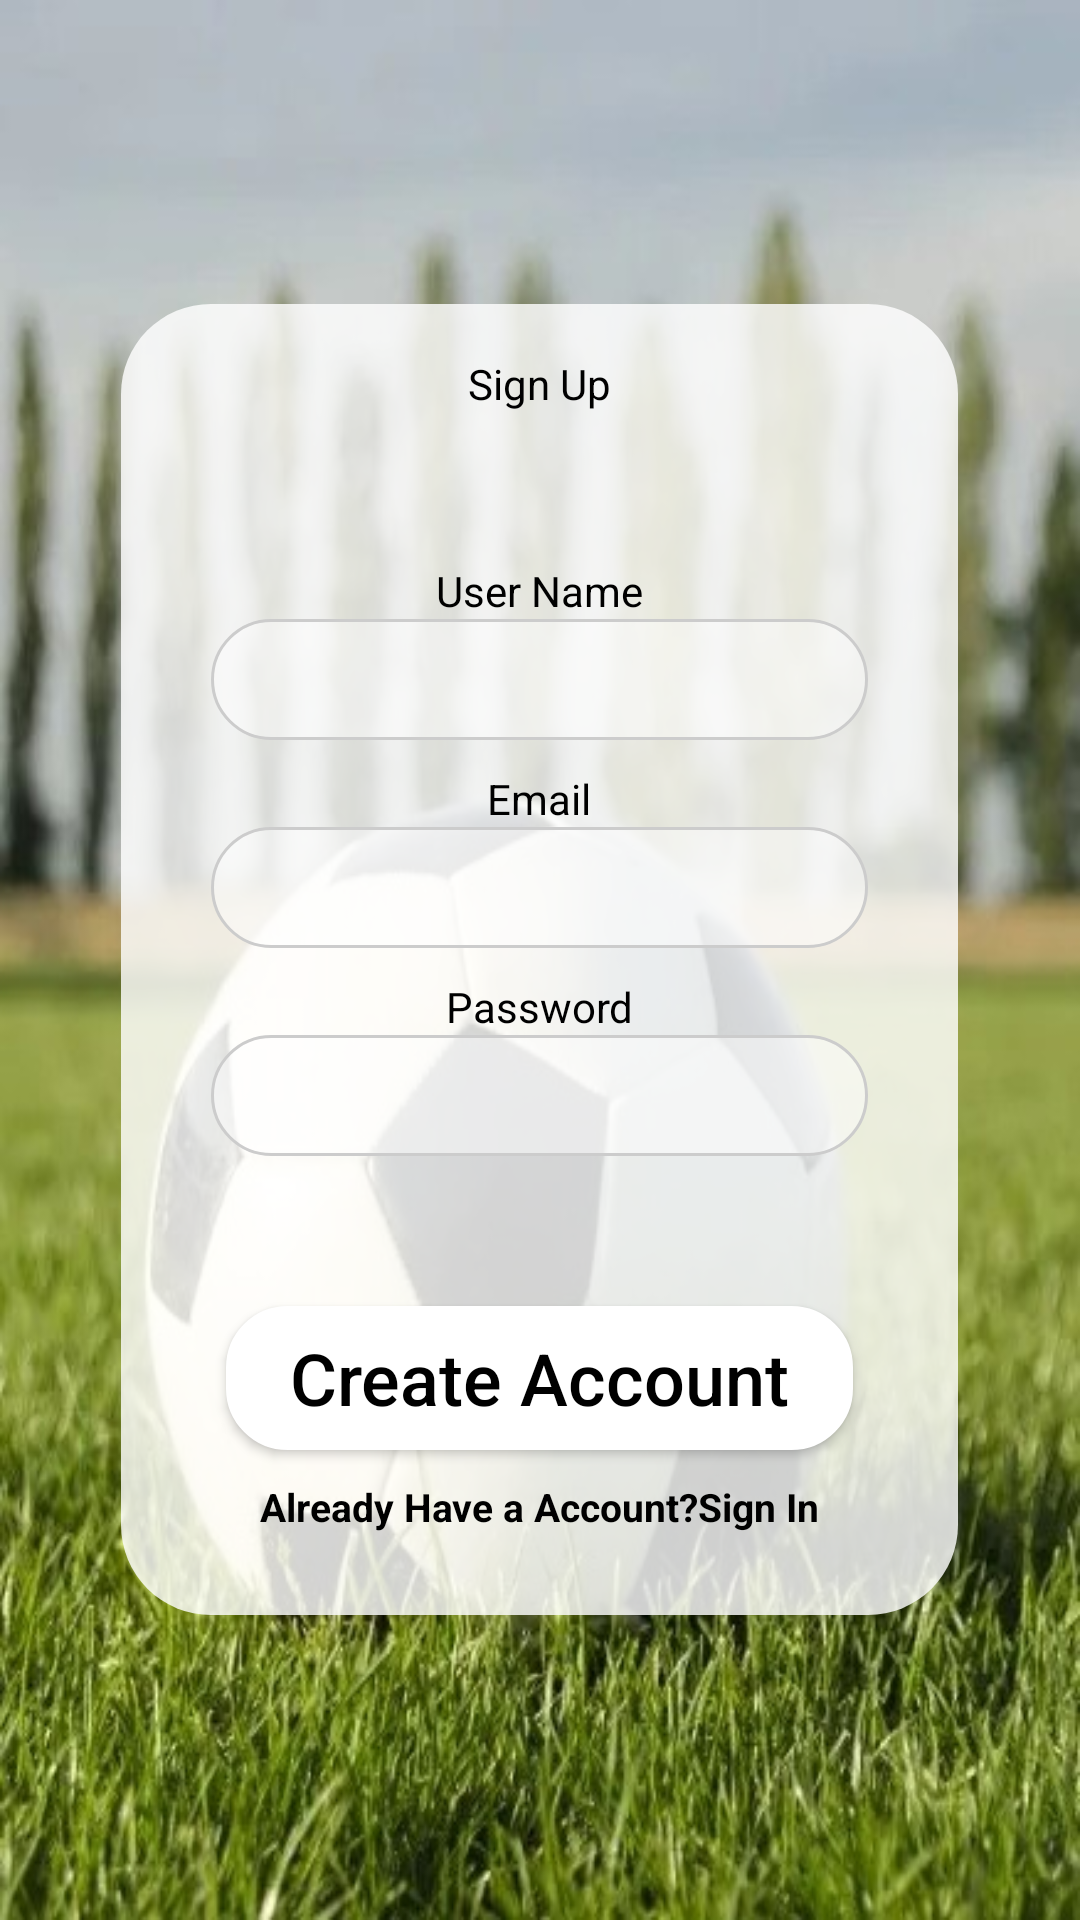

Produce the Android XML layout that renders to this screen, including the resource entries it uses.
<!-- AndroidManifest.xml: application theme Theme.SocialMediaApp -->
<!-- res/layout/activity_registration.xml -->
<?xml version="1.0" encoding="utf-8"?>
<RelativeLayout
    xmlns:android="http://schemas.android.com/apk/res/android"
    xmlns:tools="http://schemas.android.com/tools"
    android:id="@+id/registrationLayout"
    android:layout_width="match_parent"
    android:layout_height="match_parent"
    tools:context=".activity.RegistrationActivity"
    android:background="@drawable/wallpaper">

    <include
        android:id="@+id/registration_progress_bar"
        android:visibility="gone"
        layout="@layout/progressbar" />

    <LinearLayout
        android:layout_width="279dp"
        android:layout_height="437dp"
        android:background="@drawable/reg_log_background"
        android:orientation="vertical"
        android:gravity="center"
        android:layout_centerInParent="true">

        <TextView
            android:id="@+id/signUp"
            android:layout_width="match_parent"
            android:layout_height="wrap_content"
            android:gravity="center"
            android:text="@string/sign_up"
            android:textColor="@color/black"
            android:layout_marginTop="10dp"/>

        <TextView
            android:id="@+id/name"
            android:layout_width="match_parent"
            android:layout_height="wrap_content"
            android:layout_marginTop="50dp"
            android:gravity="center"
            android:text="@string/user_name"
            android:textColor="@color/black" />

        <EditText
            android:id="@+id/register_name"
            android:layout_width="match_parent"
            android:layout_height="wrap_content"
            android:layout_marginLeft="30dp"
            android:layout_marginRight="30dp"
            android:background="@drawable/edit"
            android:inputType="text"
            android:padding="8dp" />

        <TextView
            android:id="@+id/email"
            android:layout_width="match_parent"
            android:layout_height="wrap_content"
            android:layout_marginTop="10dp"
            android:gravity="center"
            android:text="@string/email"
            android:textColor="@color/colorBlack" />

        <EditText
            android:id="@+id/register_email"
            android:layout_width="match_parent"
            android:layout_height="wrap_content"
            android:layout_marginLeft="30dp"
            android:layout_marginRight="30dp"
            android:background="@drawable/edit"
            android:inputType="textEmailAddress"
            android:padding="8dp" />

        <TextView
            android:id="@+id/pass"
            android:layout_width="match_parent"
            android:layout_height="wrap_content"
            android:gravity="center"
            android:layout_marginTop="10dp"
            android:text="@string/password"
            android:textColor="@color/colorBlack" />

        <EditText
            android:id="@+id/register_password"
            android:layout_width="match_parent"
            android:layout_height="wrap_content"
            android:layout_marginLeft="30dp"
            android:layout_marginRight="30dp"
            android:background="@drawable/edit"
            android:inputType="textPassword"
            android:padding="8dp" />

        <Button
            android:id="@+id/register_button"
            android:layout_width="match_parent"
            android:layout_height="wrap_content"
            android:layout_marginLeft="35dp"
            android:layout_marginTop="50dp"
            android:layout_marginRight="35dp"
            android:gravity="center"
            android:backgroundTint="@color/white"
            android:background="@drawable/edit_text_rounded_corner"
            android:paddingStart="20dp"
            android:paddingEnd="20dp"
            android:text="@string/create_account"
            android:textAllCaps="false"
            android:textColor="@color/black"
            android:textSize="24sp" />

        <TextView
            android:id="@+id/haveAccount"
            android:layout_width="match_parent"
            android:layout_height="wrap_content"
            android:layout_marginTop="10dp"
            android:layout_marginBottom="20dp"
            android:gravity="center"
            android:text="@string/already_have_a_account_sign_in"
            android:textAlignment="center"
            android:textColor="@color/black"
            android:textSize="13sp"
            android:textStyle="bold" />

    </LinearLayout>


</RelativeLayout>
<!-- res/layout/progressbar.xml (included above) -->
<ProgressBar
    android:id="@+id/progressbar"
    style="?android:attr/progressBarStyleHorizontal"
    android:layout_width="fill_parent"
    android:layout_height="wrap_content"
    android:indeterminate="true"
    android:max="100"
    android:backgroundTint="@color/white"
    android:indeterminateTint="@color/colorPrimary"
    android:layout_marginTop="-7dp"
    xmlns:android="http://schemas.android.com/apk/res/android" />
<!-- resources referenced by this layout -->
<resources>
  <color name="black">#FF000000</color>
  <color name="colorBlack">#000000</color>
  <color name="colorPrimary">#fcc504</color>
  <color name="white">#FFFFFFFF</color>
  <!-- drawable edit (drawable) -->
  <shape xmlns:android="http://schemas.android.com/apk/res/android"
      android:shape="rectangle">
      <solid android:color="#80FFFFFF" />
      <corners android:radius="20dp" />
      <stroke
          android:width="1dp"
          android:color="#CCCCCC"/>
  </shape>
  <!-- drawable edit_text_rounded_corner (drawable) -->
  <?xml version="1.0" encoding="utf-8"?>
  <shape android:shape="rectangle" xmlns:android="http://schemas.android.com/apk/res/android">
  
      <stroke android:width="1dp" android:color="@color/white"/>
      <corners android:radius="20dp"/>
      <solid android:color="@color/white"/>
  </shape>
  <!-- drawable reg_log_background (drawable) -->
  <?xml version="1.0" encoding="utf-8"?>
  <shape xmlns:android="http://schemas.android.com/apk/res/android" android:shape="rectangle">
      <corners android:radius="30dp" /> 
      <solid android:color="#CFFFFFFF" /> 
  </shape>
  <!-- drawable wallpaper: jpg bitmap (drawable, 60094 bytes) -->
  <string name="already_have_a_account_sign_in">Already Have a Account?Sign In</string>
  <string name="create_account">Create Account</string>
  <string name="email">Email</string>
  <string name="password">Password</string>
  <string name="sign_up">Sign Up</string>
  <string name="user_name">User Name</string>
  <style name="Theme.SocialMediaApp" parent="Base.Theme.SocialMediaApp">
          <item name="android:colorAccent">@color/colorPrimary</item>
          <item name="android:textColor">@color/colorPrimary</item>
          <item name="toolbarStyle">@style/toolbar</item>
          <item name="actionMenuTextColor">@color/colorPrimary</item>
  
      </style>
  <style name="Base.Theme.SocialMediaApp" parent="Theme.AppCompat.DayNight.DarkActionBar">
          
          
      </style>
  <style name="toolbar">
          <item name="titleTextColor">@color/colorPrimary</item>
      </style>
</resources>
